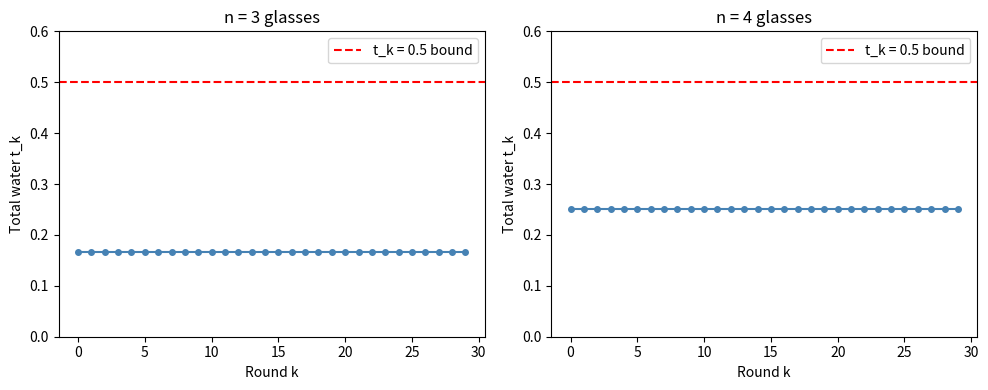

The script that saved this image:
import numpy as np
import matplotlib.pyplot as plt

def beth_move(glasses):
    n = len(glasses)
    best_pair, best_total = 0, -1
    for i in range(n):
        pair_total = glasses[i] + glasses[(i + 1) % n]
        if pair_total > best_total:
            best_total, best_pair = pair_total, i
    glasses = glasses.copy()
    glasses[best_pair] = 0
    glasses[(best_pair + 1) % n] = 0
    return glasses

def ali_move(glasses):
    return glasses + 0.5 / len(glasses)

def simulate_tk(n, rounds=30):
    glasses = np.zeros(n)
    tk_vals = []
    for _ in range(rounds):
        glasses = ali_move(glasses)
        glasses = beth_move(glasses)
        tk_vals.append(sum(glasses))
    return tk_vals

fig, axes = plt.subplots(1, 2, figsize=(10, 4))
for ax, n in zip(axes, [3, 4]):
    tk = simulate_tk(n)
    ax.plot(tk, color='steelblue', marker='o', ms=4)
    ax.axhline(0.5, color='red', linestyle='--', label='t_k = 0.5 bound')
    ax.set_title(f'n = {n} glasses')
    ax.set_xlabel('Round k'); ax.set_ylabel('Total water t_k')
    ax.legend(); ax.set_ylim(0, 0.6)
plt.tight_layout()
plt.savefig('tk_invariant.png', dpi=150)
plt.show()
